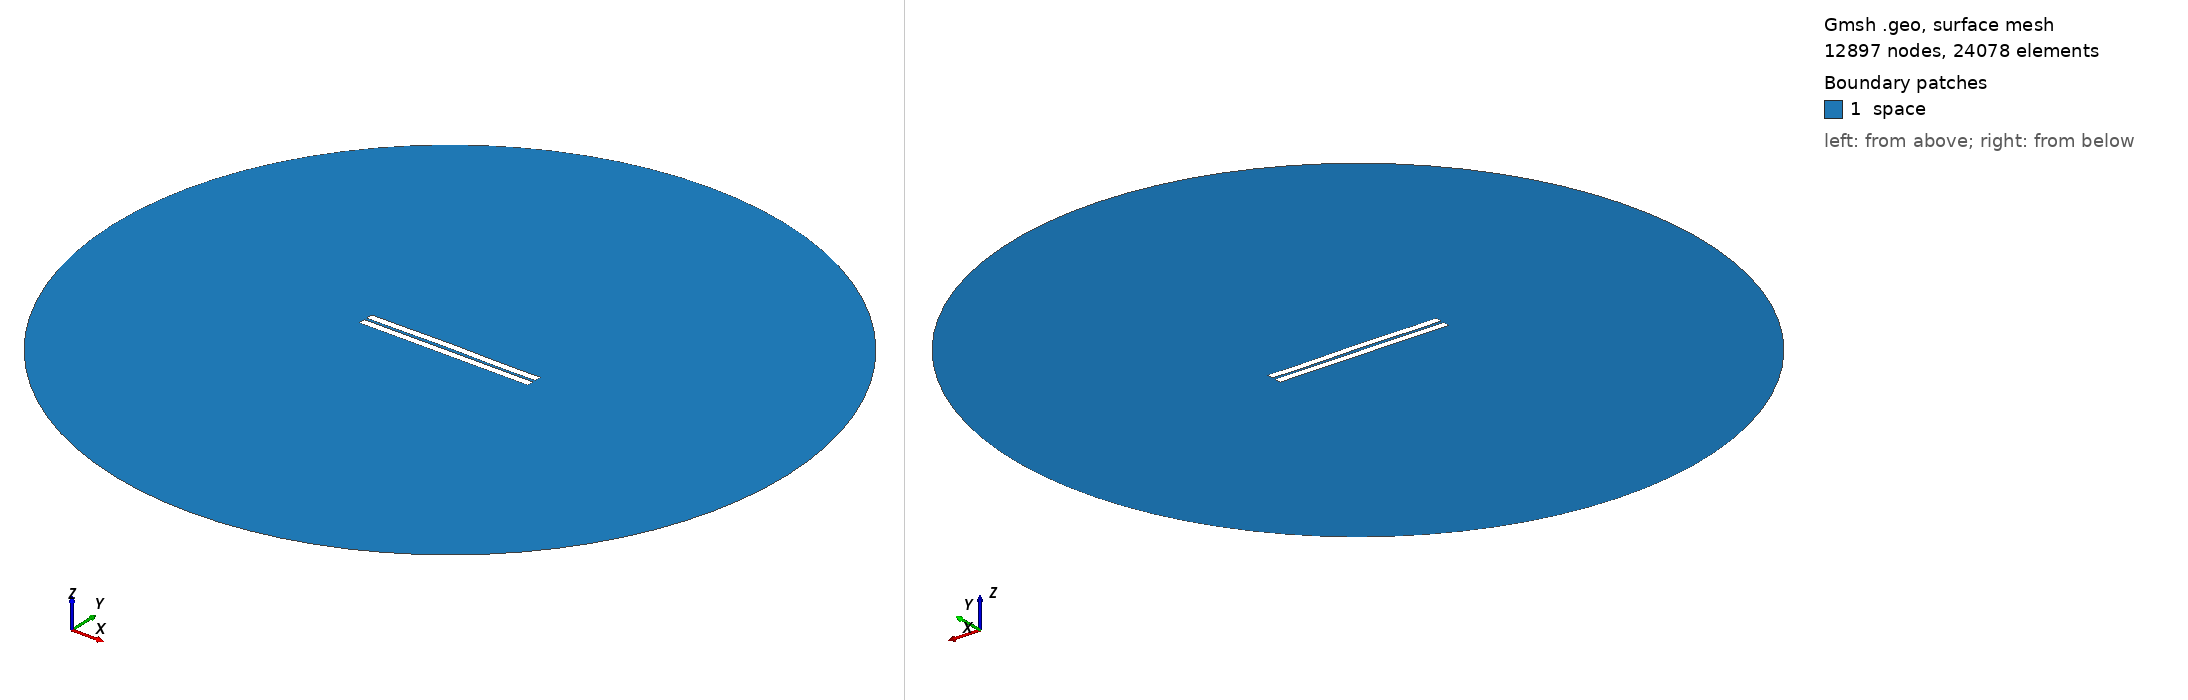

Gmsh geometry script, surface-meshed: 12897 nodes, 24078 surface elements. Boundary patches (legend numbers): 1 space. Left view from above one corner, right view from below the opposite corner. Legend entries are the model's physical surfaces. The drawing asked Gmsh for element sizes between 1% and 20% of the model's largest extent; the script's own settings can give other sizes.

=== 367.geo (drawn) ===
//---------------------------------------
// Geometry kernel
//---------------------------------------

SetFactory("OpenCASCADE");



//---------------------------------------
// Parameters of the geometry
//---------------------------------------

// Overetch of the upper plate
overetch = 0.0;

// Distance between the plates
distance = 1.5;

// Discretization over the x axis (for the deformation)
nx = 50; 

// Length of the plate
L = 100 - overetch; 

// Number of modes
n = 4; 

// 1st mode coefficient
coeff(1) = 0.0;
beta(1) = 0.596864 * 3.1415926535 / L;

// 2nd mode coefficient
coeff(2) = 0.15;
beta(2) = 1.49418 * 3.1415926535 / L;

// 3rd mode coefficient
coeff(3) = 0.07499999999999998;
beta(3) = 2.50025 * 3.1415926535 / L;

// 4th mode coefficient
coeff(4) = -0.075;
beta(4) = 3.49999 * 3.1415926535 / L;



//---------------------------------------
// Upper plate (deformed rectangle)
//---------------------------------------

// Coordiantes of the upper plate
xmin = -50;
xmax = 50 - overetch;

// Height of the upper plate
yheight = 4 - 2 * overetch;

// Indexes of the points
UpperID[] = {};
LowerID[] = {};
LeftID[] = {};
RightID[] = {};

// Point index
p = 1;

// Horizontal edges
For i In {1:nx}
    x = xmin + (i-1)*(xmax - xmin)/(nx-1);

    y_bottom = distance / 2 + overetch;
    For j In {1:n}
        C = (Cosh(beta(j)*L) + Cos(beta(j)*L)) / (Sinh(beta(j)*L) + Sin(beta(j)*L));
        y_bottom  = y_bottom + coeff(j) * (Cosh(beta(j)*(x+50)) - Cos(beta(j)*(x+50)) - C * (Sinh(beta(j)*(x+50)) - Sin(beta(j)*(x+50))));
    EndFor

    y_top = y_bottom + yheight;

    Point(p) = {x, y_top, 0, 1.0};
    UpperID[i] = p;
    p = p + 1;

    Point(p) = {x, y_bottom, 0, 1.0};
    LowerID[i] = p;
    p = p + 1;
EndFor

// Create point lists
UpperPts[] = {}; LowerPts[] = {};
For i In {1:nx}
  UpperPts[] += {UpperID[i]};
  LowerPts[] += {LowerID[i]};
EndFor

// Build splines
Spline(1) = {UpperPts[]};
Spline(2) = {LowerPts[]};
Line(3) = {LowerPts[nx-1], UpperPts[nx-1]};
Line(4) = {LowerPts[0], UpperPts[0]};

// Build the plane surface
Curve Loop(1) = {2, 3, -1, -4};
Plane Surface(1) = {1};



//---------------------------------------
// Lower plate (rectangle)
//---------------------------------------

// Vertices
Point(1001) = {-50, -1, 0, 1.0};
Point(1002) = { 50, -1, 0, 1.0};
Point(1003) = { 50,  -5, 0, 1.0};
Point(1004) = {-50,  -5, 0, 1.0};

// Edges
Line(5) = {1001, 1002};
Line(6) = {1002, 1003};
Line(7) = {1003, 1004};
Line(8) = {1004, 1001};

// Plane surface
Line Loop(2) = {5, 6, 7, 8};
Plane Surface(2) = {2}; 



//---------------------------------------
// Outer (fictious) boundary
//---------------------------------------

// Points
Point(1005) = {0, 0, 0};       // Center
Point(1006) = {200, 0, 0};     // Start point
Point(1007) = {0, 200, 0};     // 90 degrees
Point(1008) = {-200, 0, 0};    // 180 degrees
Point(1009) = {0, -200, 0};    // 270 degrees

// Circle arcs (each needs start, center, end)
Circle(9) = {1006, 1005, 1007};
Circle(10) = {1007, 1005, 1008};
Circle(11) = {1008, 1005, 1009};
Circle(12) = {1009, 1005, 1006};

// Plane surface for the entire domain
Curve Loop(3) = {9, 10, 11, 12};
Surface(3) = {3};

// Subtract the plates from the whole domain to obtain the actual domain where we want to solve the equations
BooleanDifference{ Surface{3}; Delete; }{ Surface{1}; Surface{2}; Delete; }




//---------------------------------------
// Transfinite Lines/Curves
//---------------------------------------

// Set the number of points on the boundaries
r = 7;

// Plates
Transfinite Curve {1, 2} = 50*r Using Progression 1;
Transfinite Curve {3, 4} = 2*r Using Progression 1;
Transfinite Line {5, 7} = 50*r Using Progression 1;
Transfinite Line {6, 8} = 2*r Using Progression 1;

// Outer boundary
Transfinite Line {9, 10, 11, 12} = 20 Using Progression 1;



//---------------------------------------
// Physical groups
//---------------------------------------                

// Physical curves (boundaries)
Physical Line("force_segment", 10) = {2};
Physical Line("upper_plate", 11) = {1, 3, 4};
Physical Line("lower_plate", 12) = {5, 6, 7, 8};
Physical Line("boundary", 20) = {9, 10, 11, 12};

// Physical Surfaces
Physical Surface("space", 30) = {3};



//---------------------------------------
// 6. Generate the Mesh
//---------------------------------------

// 2D mesh generation
Mesh 2;
